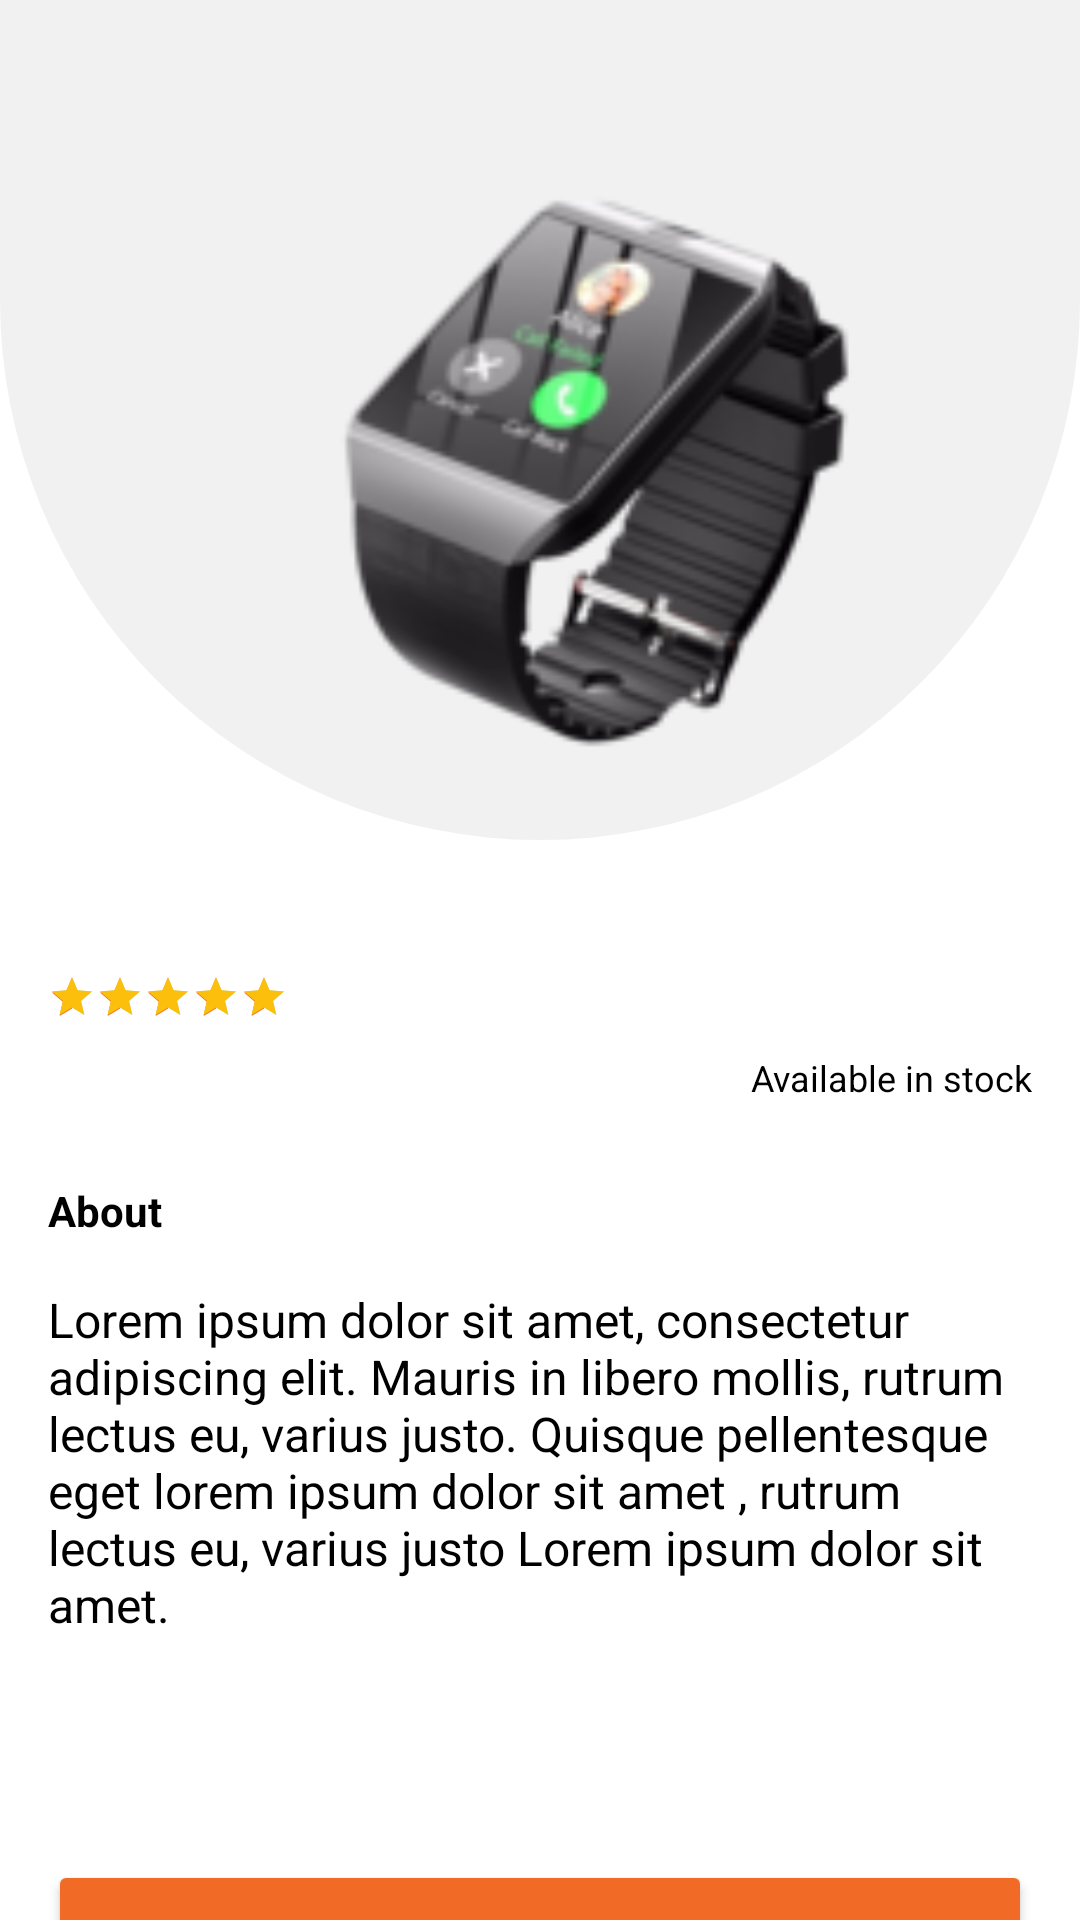

Write the Android layout XML for this screen, with the resource values it uses.
<!-- AndroidManifest.xml: application theme Theme.EcommerceWatches -->
<!-- res/layout/fragment_product_details.xml -->
<?xml version="1.0" encoding="utf-8"?>
<androidx.constraintlayout.widget.ConstraintLayout xmlns:android="http://schemas.android.com/apk/res/android"
    xmlns:app="http://schemas.android.com/apk/res-auto"
    xmlns:tools="http://schemas.android.com/tools"
    android:layout_width="match_parent"
    android:layout_height="match_parent">


    <androidx.constraintlayout.widget.ConstraintLayout
        android:id="@+id/constraintLayout"
        android:layout_width="match_parent"
        android:layout_height="280dp"
        android:background="@drawable/background_item_detials"
        android:paddingTop="20dp"
        app:layout_constraintEnd_toEndOf="parent"
        app:layout_constraintStart_toStartOf="parent"
        app:layout_constraintTop_toTopOf="parent">

        <ImageView
            android:id="@+id/backButtonImageView"
            android:layout_width="wrap_content"
            android:layout_height="wrap_content"
            android:layout_margin="12dp"
            app:layout_constraintStart_toStartOf="parent"
            app:layout_constraintTop_toTopOf="parent"
            app:srcCompat="@drawable/ic_baseline_arrow_back_24" />

        <ImageView
            android:id="@+id/product_imageView"
            android:layout_width="0dp"
            android:layout_height="0dp"
            android:layout_marginBottom="8dp"
            android:src="@drawable/watch1"
            app:layout_constraintBottom_toBottomOf="parent"
            app:layout_constraintEnd_toEndOf="parent"
            app:layout_constraintStart_toStartOf="parent"
            app:layout_constraintTop_toTopOf="parent" />


        <androidx.appcompat.widget.LinearLayoutCompat
            android:id="@+id/product_linearLayoutDots"
            android:layout_width="120dp"
            android:layout_height="36dp"
            android:gravity="center"
            app:layout_constraintBottom_toBottomOf="@+id/constraintLayout"
            app:layout_constraintEnd_toEndOf="@+id/constraintLayout"
            app:layout_constraintStart_toStartOf="@+id/constraintLayout"
            app:layout_constraintTop_toBottomOf="@id/product_imageView" />


    </androidx.constraintlayout.widget.ConstraintLayout>

    <TextView
        android:id="@+id/brandNameTextView"
        android:layout_width="wrap_content"
        android:layout_height="wrap_content"
        android:layout_marginStart="16dp"
        android:layout_marginEnd="16dp"
        android:paddingTop="16dp"
        android:textColor="@color/black"
        android:textSize="18sp"
        app:layout_constraintStart_toStartOf="parent"
        app:layout_constraintTop_toBottomOf="@+id/constraintLayout"
        tools:text="watches apple" />

    <RatingBar
        android:id="@+id/ratingBar"
        style="?android:attr/ratingBarStyleSmall"
        android:layout_width="wrap_content"
        android:layout_height="wrap_content"
        android:layout_marginTop="4dp"
        android:isIndicator="false"
        android:progressTint="#FCBF0C"
        android:rating="5"
        app:layout_constraintStart_toStartOf="@+id/brandNameTextView"
        app:layout_constraintTop_toBottomOf="@+id/brandNameTextView" />

    <TextView
        android:id="@+id/reviewTextView"
        android:layout_width="wrap_content"
        android:layout_height="wrap_content"
        android:paddingStart="16dp"
        android:paddingEnd="16dp"
        app:layout_constraintBottom_toBottomOf="@+id/ratingBar"
        app:layout_constraintStart_toEndOf="@+id/brandNameTextView"
        app:layout_constraintTop_toTopOf="@+id/ratingBar"
        tools:text="(4800 review )" />

    <TextView
        android:id="@+id/priceAfterSaleTextView"
        android:layout_width="wrap_content"
        android:layout_height="wrap_content"
        android:layout_marginTop="8dp"
        android:textColor="@color/black"
        android:textSize="16sp"
        android:textStyle="bold"
        app:layout_constraintStart_toStartOf="@+id/brandNameTextView"
        app:layout_constraintTop_toBottomOf="@id/ratingBar"
        tools:text="$100" />

    <View
        android:layout_width="0dp"
        android:layout_height=".5dp"
        android:background="@color/gray_medium"
        app:layout_constraintBottom_toBottomOf="@+id/priceBeforeSaleTextView"
        app:layout_constraintEnd_toEndOf="@+id/priceBeforeSaleTextView"
        app:layout_constraintStart_toStartOf="@+id/priceBeforeSaleTextView"
        app:layout_constraintTop_toTopOf="@+id/priceBeforeSaleTextView" />

    <TextView
        android:id="@+id/priceBeforeSaleTextView"
        android:layout_width="wrap_content"
        android:layout_height="wrap_content"
        android:layout_marginStart="4dp"
        android:layout_marginEnd="4dp"
        app:layout_constraintBottom_toBottomOf="@+id/priceAfterSaleTextView"
        app:layout_constraintStart_toEndOf="@+id/priceAfterSaleTextView"
        app:layout_constraintTop_toTopOf="@+id/priceAfterSaleTextView"
        tools:text="$200"
        tools:textSize="11sp" />

    <TextView
        android:id="@+id/textView3"
        android:layout_width="wrap_content"
        android:layout_height="wrap_content"
        android:layout_marginEnd="16dp"
        android:text="@string/available_in_stock"
        android:textColor="@color/black"
        android:textSize="12sp"
        app:layout_constraintBottom_toBottomOf="@+id/priceAfterSaleTextView"
        app:layout_constraintEnd_toEndOf="parent"
        app:layout_constraintTop_toTopOf="@+id/priceAfterSaleTextView" />

    <TextView
        android:id="@+id/AboutTextView"
        android:layout_width="wrap_content"
        android:layout_height="wrap_content"
        android:layout_marginTop="24dp"
        android:text="@string/about"
        android:textColor="@color/black"
        android:textStyle="bold"
        app:layout_constraintStart_toStartOf="@+id/priceAfterSaleTextView"
        app:layout_constraintTop_toBottomOf="@+id/priceAfterSaleTextView" />

    <TextView
        android:id="@+id/descriptionTextView"
        android:layout_width="0dp"
        android:layout_height="wrap_content"
        android:layout_marginTop="16dp"
        android:text="@string/dummy_description"
        android:textColor="@color/black"
        android:textSize="16sp"
        app:layout_constraintEnd_toEndOf="@+id/textView3"
        app:layout_constraintStart_toStartOf="@+id/AboutTextView"
        app:layout_constraintTop_toBottomOf="@+id/AboutTextView" />

    <androidx.recyclerview.widget.RecyclerView
        android:id="@+id/product_sizeRecycler"
        android:layout_width="match_parent"
        android:layout_height="100dp"
        android:layout_margin="8dp"
        android:orientation="horizontal"
        android:padding="16dp"
        android:layout_marginTop="8dp"
        app:layout_constraintEnd_toEndOf="parent"
        app:layout_constraintStart_toStartOf="parent"
        app:layout_constraintTop_toBottomOf="@+id/descriptionTextView" />

    <Button
        android:id="@+id/product_buyButton"
        android:layout_width="0dp"
        android:layout_height="wrap_content"
        android:layout_gravity="center"
        android:layout_margin="16dp"
        android:backgroundTint="@color/primary_color"
        android:gravity="center"
        android:padding="16dp"
        android:textSize="16sp"
        android:text="@string/add_cart"
        android:textAllCaps="false"
        android:textColor="@color/white"
        app:cornerRadius="16dp"
        app:layout_constraintBottom_toBottomOf="parent"
        app:layout_constraintEnd_toEndOf="parent"
        app:layout_constraintStart_toStartOf="parent"
        app:layout_constraintTop_toBottomOf="@id/product_sizeRecycler"
        />


</androidx.constraintlayout.widget.ConstraintLayout>
<!-- resources referenced by this layout -->
<resources>
  <color name="black">#FF000000</color>
  <color name="gray_medium">#D1D1D1</color>
  <color name="primary_color">#F16A26</color>
  <color name="white">#FFFFFFFF</color>
  <!-- drawable background_item_detials (drawable) -->
  <?xml version="1.0" encoding="utf-8"?>
  <shape
      xmlns:android="http://schemas.android.com/apk/res/android"
      android:shape="rectangle">
      <solid
          android:color="#F1F1F1"/>
  
      <corners android:bottomLeftRadius="180dp"
          android:bottomRightRadius="180dp"/>
  </shape>
  <!-- drawable watch1: png bitmap (drawable-v24, 20764 bytes) -->
  <string name="about">About</string>
  <string name="add_cart">Add to cart</string>
  <string name="available_in_stock">Available in stock</string>
  <string name="dummy_description">Lorem ipsum dolor sit amet, consectetur adipiscing elit. Mauris in libero mollis, rutrum lectus eu, varius justo. Quisque pellentesque eget lorem ipsum dolor sit amet , rutrum lectus eu, varius justo Lorem ipsum dolor sit amet.</string>
  <style name="Theme.EcommerceWatches" parent="Theme.MaterialComponents.DayNight.DarkActionBar">
          
          <item name="colorPrimary">@color/purple_500</item>
          <item name="colorPrimaryVariant">@color/purple_700</item>
          <item name="colorOnPrimary">@color/white</item>
          
          <item name="colorSecondary">@color/primary_color</item>
          <item name="colorSecondaryVariant">@color/teal_700</item>
          <item name="colorOnSecondary">@color/black</item>
          
          <item name="android:statusBarColor" tools:targetApi="l">?attr/colorPrimaryVariant</item>
          
      </style>
  <color name="purple_500">#FF6200EE</color>
  <color name="purple_700">#FF3700B3</color>
  <color name="teal_700">#FF018786</color>
</resources>
